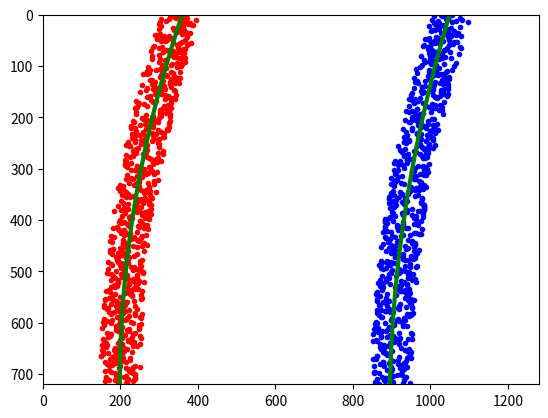

The matplotlib source for this figure:
import numpy as np
import matplotlib.pyplot as plt


def main():
    # Calculate the radius of curvature in meters for both lane lines
    left_curverad, right_curverad = measure_curvature_real()

    print(left_curverad, 'm, ', right_curverad, 'm')
    # Should see values of 533.75 and 648.16 here, if using
    # the default `generate_data` function with given seed number


def generate_data(ym_per_pix, xm_per_pix):
    '''
    Generates fake data to use for calculating lane curvature.
    In your own project, you'll ignore this function and instead
    feed in the output of your lane detection algorithm to
    the lane curvature calculation.
    '''
    # Set random seed number so results are consistent for grader
    # Comment this out if you'd like to see results on different random data!
    np.random.seed(0)
    # Generate some fake data to represent lane-line pixels
    ploty = np.linspace(0, 719, num=720)  # to cover same y-range as image
    quadratic_coeff = 3e-4  # arbitrary quadratic coefficient
    # For each y position generate random x position within +/-50 pix
    # of the line base position in each case (x=200 for left, and x=900 for right)
    leftx = np.array([200 + (y ** 2) * quadratic_coeff + np.random.randint(-50, high=51) for y in ploty])
    rightx = np.array([900 + (y ** 2) * quadratic_coeff + np.random.randint(-50, high=51) for y in ploty])

    leftx = leftx[::-1]  # Reverse to match top-to-bottom in y
    rightx = rightx[::-1]  # Reverse to match top-to-bottom in y

    # Fit a second order polynomial to pixel positions in each fake lane line
    left_fit = np.polyfit(ploty, leftx, 2)
    left_fitx = left_fit[0] * ploty ** 2 + left_fit[1] * ploty + left_fit[2]
    right_fit = np.polyfit(ploty, rightx, 2)
    right_fitx = right_fit[0] * ploty ** 2 + right_fit[1] * ploty + right_fit[2]

    # Plot up the fake data
    mark_size = 3
    plt.plot(leftx, ploty, 'o', color='red', markersize=mark_size)
    plt.plot(rightx, ploty, 'o', color='blue', markersize=mark_size)
    plt.xlim(0, 1280)
    plt.ylim(0, 720)
    plt.plot(left_fitx, ploty, color='green', linewidth=3)
    plt.plot(right_fitx, ploty, color='green', linewidth=3)
    plt.gca().invert_yaxis()  # to visualize as we do the images
    plt.show()

    # Fit a second order polynomial to pixel positions in each fake lane line
    # Fit new polynomials to x,y in world space
    left_fit_cr = np.polyfit(ploty * ym_per_pix, leftx * xm_per_pix, 2)
    right_fit_cr = np.polyfit(ploty * ym_per_pix, rightx * xm_per_pix, 2)

    return ploty, left_fit_cr, right_fit_cr


def measure_curvature_real():
    '''
    Calculates the curvature of polynomial functions in meters.
    '''
    # Define conversions in x and y from pixels space to meters
    ym_per_pix = 30 / 720  # meters per pixel in y dimension
    xm_per_pix = 3.7 / 700  # meters per pixel in x dimension

    # Start by generating our fake example data
    # Make sure to feed in your real data instead in your project!
    ploty, left_fit_cr, right_fit_cr = generate_data(ym_per_pix, xm_per_pix)

    # Define y-value where we want radius of curvature
    # We'll choose the maximum y-value, corresponding to the bottom of the image
    y_eval = np.max(ploty)

    # Calculation of R_curve (radius of curvature)
    left_curverad = ((1 + (2 * left_fit_cr[0] * y_eval * ym_per_pix + left_fit_cr[1]) ** 2) ** 1.5) / np.absolute(
        2 * left_fit_cr[0])
    right_curverad = ((1 + (2 * right_fit_cr[0] * y_eval * ym_per_pix + right_fit_cr[1]) ** 2) ** 1.5) / np.absolute(
        2 * right_fit_cr[0])

    return left_curverad, right_curverad


if __name__ == "__main__":
    main()
